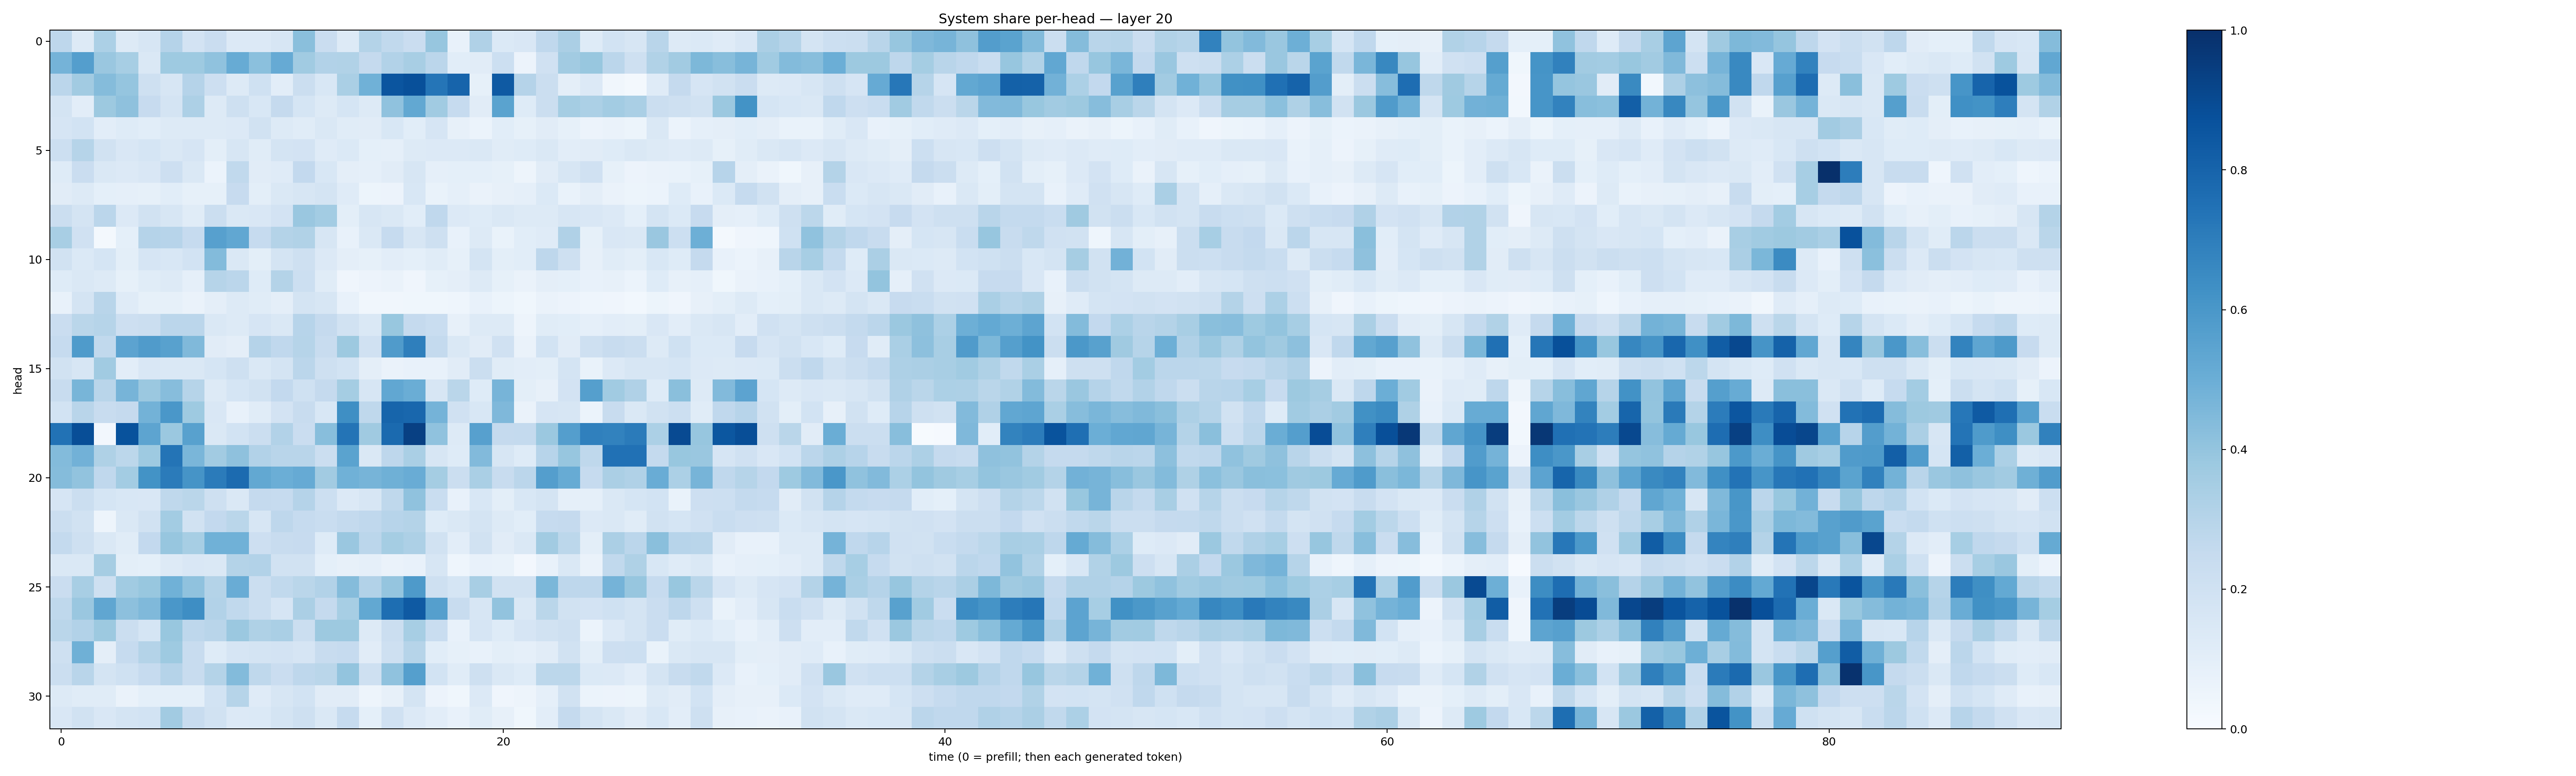

Source data for this figure (header and first rows):
0.27451816, 0.13105728, 0.33031917, 0.12558432, 0.1590993, 0.30109438, 0.18257292, 0.22789294, 0.13496125, 0.13320717, 0.1567322, 0.42309317, 0.22973925, 0.12887438, 0.30637246, 0.2638715, 0.22946523, 0.39079195, 0.07755451, 0.32022083, 0.14008619, 0.14889076, 0.26812512, 0.33217973
0.4757, 0.5685, 0.3848, 0.3473, 0.1441, 0.3731, 0.3741, 0.4073, 0.5114, 0.4213, 0.5137, 0.365, 0.3093, 0.3163, 0.2501, 0.3103, 0.3421, 0.2834, 0.108, 0.1132, 0.2163, 0.0575, 0.1987, 0.3602
0.2822, 0.3605, 0.4364, 0.3978, 0.2056, 0.1572, 0.303, 0.2123, 0.1313, 0.2004, 0.1023, 0.2235, 0.1545, 0.3391, 0.4862, 0.8579, 0.8778, 0.7342, 0.798, 0.08361, 0.8394, 0.3039, 0.2256, 0.09687
0.176, 0.1038, 0.3781, 0.412, 0.2433, 0.1739, 0.3266, 0.1259, 0.2108, 0.1535, 0.2536, 0.1703, 0.1293, 0.1718, 0.1319, 0.4083, 0.525, 0.3662, 0.249, 0.1098, 0.5486, 0.1213, 0.2212, 0.3536
0.1658, 0.1841, 0.1053, 0.1212, 0.1072, 0.1254, 0.1273, 0.1326, 0.1341, 0.1924, 0.1316, 0.1147, 0.1422, 0.1169, 0.1119, 0.1544, 0.1073, 0.1653, 0.08057, 0.06097, 0.1056, 0.08518, 0.1129, 0.08425
0.2186, 0.2995, 0.1934, 0.1517, 0.1686, 0.1477, 0.1675, 0.09856, 0.1613, 0.1143, 0.1727, 0.1798, 0.1208, 0.1389, 0.09091, 0.089, 0.1262, 0.1339, 0.136, 0.1471, 0.1156, 0.1216, 0.1426, 0.1045
0.1212, 0.229, 0.1468, 0.1333, 0.15, 0.2109, 0.1453, 0.06126, 0.2644, 0.113, 0.1203, 0.2587, 0.1558, 0.09667, 0.08597, 0.1128, 0.1636, 0.08707, 0.09271, 0.09214, 0.08425, 0.04755, 0.1104, 0.1612
0.11, 0.1251, 0.09071, 0.08763, 0.08482, 0.1069, 0.08433, 0.08539, 0.2459, 0.09931, 0.1408, 0.1607, 0.1721, 0.1188, 0.05181, 0.05527, 0.1539, 0.06702, 0.08937, 0.06457, 0.08052, 0.08854, 0.1393, 0.06971
0.223, 0.1771, 0.2838, 0.134, 0.1878, 0.157, 0.1133, 0.223, 0.1459, 0.1492, 0.1811, 0.3843, 0.3589, 0.1004, 0.1568, 0.1428, 0.1073, 0.2686, 0.1366, 0.1226, 0.1413, 0.1266, 0.1294, 0.1616
0.3407, 0.1982, 0.02319, 0.09046, 0.3033, 0.2948, 0.2469, 0.5609, 0.5291, 0.2494, 0.3058, 0.3149, 0.1633, 0.0712, 0.1458, 0.2482, 0.1571, 0.2034, 0.07255, 0.1264, 0.06786, 0.1061, 0.1198, 0.3189
0.1923, 0.1393, 0.1698, 0.09957, 0.1659, 0.1546, 0.1861, 0.4407, 0.1433, 0.0981, 0.1785, 0.2058, 0.1353, 0.09667, 0.08356, 0.1045, 0.09368, 0.116, 0.08411, 0.1778, 0.09957, 0.1078, 0.2747, 0.2078
0.1237, 0.1444, 0.1257, 0.08247, 0.1171, 0.1321, 0.08642, 0.3002, 0.2821, 0.1217, 0.3067, 0.2152, 0.1133, 0.04055, 0.05506, 0.06439, 0.04143, 0.08504, 0.09448, 0.1293, 0.08266, 0.06269, 0.09519, 0.09071
0.07123, 0.1742, 0.2896, 0.1198, 0.08551, 0.0836, 0.06406, 0.09447, 0.1272, 0.1159, 0.09568, 0.1777, 0.1563, 0.07359, 0.03298, 0.03465, 0.0355, 0.03584, 0.04575, 0.0732, 0.05209, 0.0386, 0.06426, 0.05593
0.2268, 0.2888, 0.2988, 0.2139, 0.2231, 0.2842, 0.2841, 0.1417, 0.1322, 0.1649, 0.1446, 0.2949, 0.252, 0.1875, 0.1419, 0.3878, 0.253, 0.2328, 0.07962, 0.129, 0.1316, 0.04688, 0.1141, 0.1067
0.2485, 0.5822, 0.2641, 0.5453, 0.5785, 0.557, 0.4484, 0.1122, 0.09531, 0.301, 0.2672, 0.2969, 0.2399, 0.3766, 0.199, 0.5808, 0.6947, 0.2564, 0.1463, 0.1105, 0.199, 0.06303, 0.1864, 0.1102
0.1884, 0.1631, 0.3666, 0.103, 0.1501, 0.1416, 0.1443, 0.1688, 0.2056, 0.1467, 0.1763, 0.2828, 0.2071, 0.1858, 0.09478, 0.06251, 0.07465, 0.07115, 0.1118, 0.2221, 0.1133, 0.1035, 0.1014, 0.1729
0.2402, 0.4651, 0.2919, 0.4711, 0.382, 0.4324, 0.3001, 0.1259, 0.1708, 0.1951, 0.2598, 0.2028, 0.2526, 0.3554, 0.1574, 0.5307, 0.5026, 0.1621, 0.2889, 0.1235, 0.4717, 0.1002, 0.07896, 0.1797
0.1861, 0.2914, 0.241, 0.252, 0.4786, 0.6007, 0.3713, 0.1486, 0.07664, 0.1159, 0.1817, 0.2404, 0.1558, 0.6363, 0.2729, 0.793, 0.7882, 0.475, 0.1955, 0.1558, 0.4503, 0.06442, 0.1679, 0.1623
0.7452, 0.8858, 0.02624, 0.8708, 0.5409, 0.3822, 0.5547, 0.1458, 0.1843, 0.2198, 0.3114, 0.2268, 0.4287, 0.7376, 0.3695, 0.7765, 0.9356, 0.4092, 0.13, 0.5603, 0.2525, 0.2556, 0.3811, 0.5679
0.439, 0.4812, 0.3222, 0.2806, 0.3741, 0.7367, 0.4616, 0.3599, 0.4102, 0.3093, 0.2895, 0.2927, 0.2209, 0.5487, 0.1461, 0.2738, 0.3373, 0.161, 0.1215, 0.4446, 0.1592, 0.1218, 0.2959, 0.3935
0.4355, 0.4039, 0.2681, 0.358, 0.6207, 0.7096, 0.6107, 0.7089, 0.773, 0.5253, 0.4974, 0.5126, 0.3618, 0.4859, 0.4711, 0.4921, 0.506, 0.3525, 0.2198, 0.3373, 0.2421, 0.2833, 0.5679, 0.5116
0.1666, 0.2217, 0.1694, 0.1526, 0.1491, 0.2727, 0.2884, 0.2065, 0.1474, 0.2538, 0.2492, 0.3032, 0.2187, 0.1332, 0.1567, 0.272, 0.4101, 0.2322, 0.07526, 0.1551, 0.09844, 0.1559, 0.1746, 0.08865
0.2243, 0.1932, 0.04945, 0.1442, 0.1947, 0.3568, 0.1953, 0.2607, 0.2879, 0.1624, 0.2768, 0.2465, 0.2338, 0.2576, 0.2671, 0.2968, 0.3067, 0.1221, 0.1469, 0.1773, 0.13, 0.1085, 0.2488, 0.2527
0.2563, 0.2076, 0.1409, 0.1159, 0.2594, 0.393, 0.3464, 0.4854, 0.4876, 0.2123, 0.2353, 0.243, 0.1213, 0.3847, 0.2813, 0.3536, 0.3267, 0.1898, 0.1025, 0.1883, 0.1132, 0.145, 0.3621, 0.2775
0.1477, 0.1417, 0.351, 0.09909, 0.0916, 0.1263, 0.151, 0.1454, 0.3078, 0.3117, 0.1921, 0.1896, 0.09287, 0.07833, 0.08628, 0.06552, 0.07263, 0.1623, 0.04447, 0.07457, 0.06778, 0.02491, 0.07224, 0.1464
0.2298, 0.3398, 0.2083, 0.3647, 0.3869, 0.4844, 0.4069, 0.3071, 0.5062, 0.2225, 0.2621, 0.2873, 0.3116, 0.4357, 0.3122, 0.3974, 0.5874, 0.205, 0.171, 0.3417, 0.195, 0.1908, 0.4578, 0.2772
0.2726, 0.3842, 0.5329, 0.4146, 0.4488, 0.5996, 0.6373, 0.3088, 0.2631, 0.2217, 0.1659, 0.335, 0.2525, 0.3473, 0.527, 0.7613, 0.8397, 0.5661, 0.2404, 0.1631, 0.4026, 0.1474, 0.2887, 0.1908
0.2864, 0.3101, 0.3781, 0.2223, 0.1683, 0.3891, 0.2763, 0.2923, 0.3802, 0.3241, 0.3367, 0.2207, 0.3774, 0.3788, 0.1275, 0.2261, 0.3464, 0.2317, 0.07215, 0.1675, 0.1215, 0.1641, 0.189, 0.2058
0.2102, 0.4893, 0.096, 0.2483, 0.3082, 0.372, 0.2346, 0.1232, 0.1674, 0.1748, 0.1818, 0.1654, 0.2372, 0.2468, 0.1122, 0.2042, 0.3006, 0.1091, 0.08379, 0.07739, 0.09861, 0.08963, 0.1113, 0.189
0.2213, 0.2924, 0.1771, 0.203, 0.2469, 0.3017, 0.2387, 0.3074, 0.4414, 0.2727, 0.2281, 0.2761, 0.288, 0.4002, 0.2086, 0.4075, 0.5639, 0.187, 0.1159, 0.2059, 0.1458, 0.1242, 0.2795, 0.2811
0.127, 0.1152, 0.1147, 0.06421, 0.09051, 0.09368, 0.09262, 0.1855, 0.2992, 0.1187, 0.1625, 0.1837, 0.1109, 0.1102, 0.047, 0.07958, 0.1747, 0.05535, 0.03683, 0.1359, 0.0417, 0.04763, 0.08921, 0.195
0.1502, 0.1907, 0.1502, 0.1746, 0.1843, 0.3594, 0.2384, 0.1932, 0.133, 0.1388, 0.1763, 0.2103, 0.1435, 0.2484, 0.09328, 0.1985, 0.1341, 0.1052, 0.07035, 0.1146, 0.07961, 0.03848, 0.1049, 0.2506
